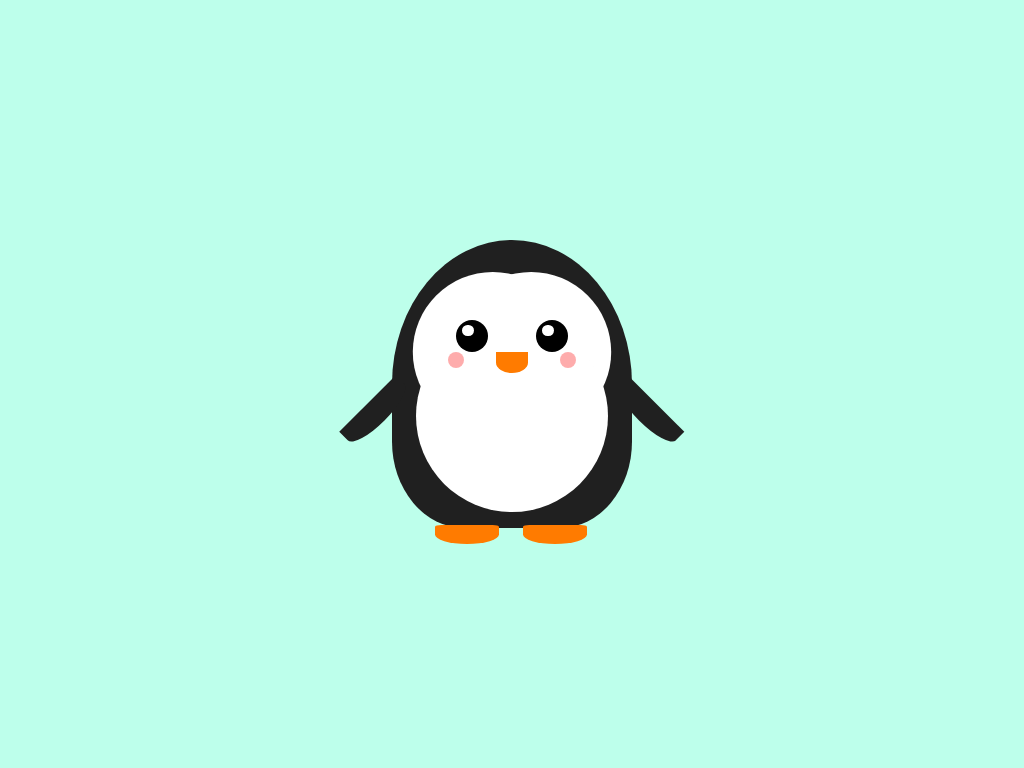

Recreate this image using only HTML and CSS.

<!-- file: index.html -->
<!DOCTYPE html>
<html lang="en">
	<head>
		<meta charset="UTF-8" />
		<meta name="viewport" content="width=device-width, initial-scale=1.0" />
		<title>Penguin CSS Art</title>
		<link rel="stylesheet" href="penguin.css" />
	</head>
	<body>
		<div class="penguin">
			<div class="details"></div>
			<div class="flipper"></div>
			<div class="feet"></div>
		</div>
	</body>
</html>


/* file: penguin.css */
* {
	margin: 0;
	padding: 0;
	box-sizing: border-box;
}

body {
	background-color: var(--body-background-color);
}

:root {
	--body-background-color: #bdffeb;
	--penguin-black: #202020;
	--penguin-orange: #ff7b00;
	--penguin-pink: #fd7a7a9f;
	--penguin-white: #fff;
	--eye-color: #000;
	--penguin-height: 18rem;
	--penguin-width: 15rem;
}

.penguin {
	position: absolute;
	inset: 0;
	margin: auto;
	background-color: var(--penguin-black);
	width: var(--penguin-width);
	height: var(--penguin-height);
	border-radius: 50% 50% 30% 30%;
}

/* feet */
.penguin::after {
	content: '';
	height: 1.2rem;
	width: 4rem;
	background-color: var(--penguin-orange);
	border-radius: 10% 10% 50% 50%;
	position: absolute;
	bottom: -1rem;
	left: 2.7rem;
	box-shadow: 5.5rem 0rem 0 0 var(--penguin-orange);
}

.penguin::before {
	content: '';
	height: 12rem;
	width: 12rem;
	border-radius: 50%;
	position: absolute;
	bottom: 1rem;
	left: 1.5rem;
	background-color: var(--penguin-white);
	z-index: 1;
	box-shadow: -1.2rem -4rem 0 -1rem var(--penguin-white), 1.2rem -4rem 0 -1rem var(--penguin-white);
}

/* beak */
.details {
	width: 2rem;
	height: 1.3rem;
	background-color: var(--penguin-orange);
	border-radius: 0 0 50% 50%;
	position: absolute;
	left: 6.5rem;
	top: 7rem;
	z-index: 2;
}

/* eyes and cheeks*/
.details::before {
	content: '';
	position: absolute;
	height: 2rem;
	width: 2rem;
	top: -2rem;
	left: -2.5rem;
	border-radius: 50%;
	background-color: var(--eye-color);
	box-shadow: 5rem 0 0 var(--eye-color), 6rem 1.5rem 0 -0.5rem var(--penguin-pink),
		-1rem 1.5rem 0 -0.5rem var(--penguin-pink);
}

/* white eye highlight */
.details::after {
	content: '';
	position: absolute;
	top: -1.7rem;
	left: -2.1rem;
	height: 0.7rem;
	width: 0.7rem;
	background-color: var(--penguin-white);
	border-radius: 50%;
	box-shadow: 5rem 0rem 0 0 var(--penguin-white);
	z-index: 3;
}

.flipper,
.flipper::before {
	width: 5rem;
	height: 1.5rem;
	border-radius: 0 0 50% 50%;
	background-color: var(--penguin-black);
	position: absolute;
}

.flipper {
	top: 10rem;
	left: -3.5rem;
	transform: rotateZ(-45deg);
}

.flipper::before {
	content: '';
	transform: rotateZ(90deg);
	top: 12rem;
	left: 12rem;
}
